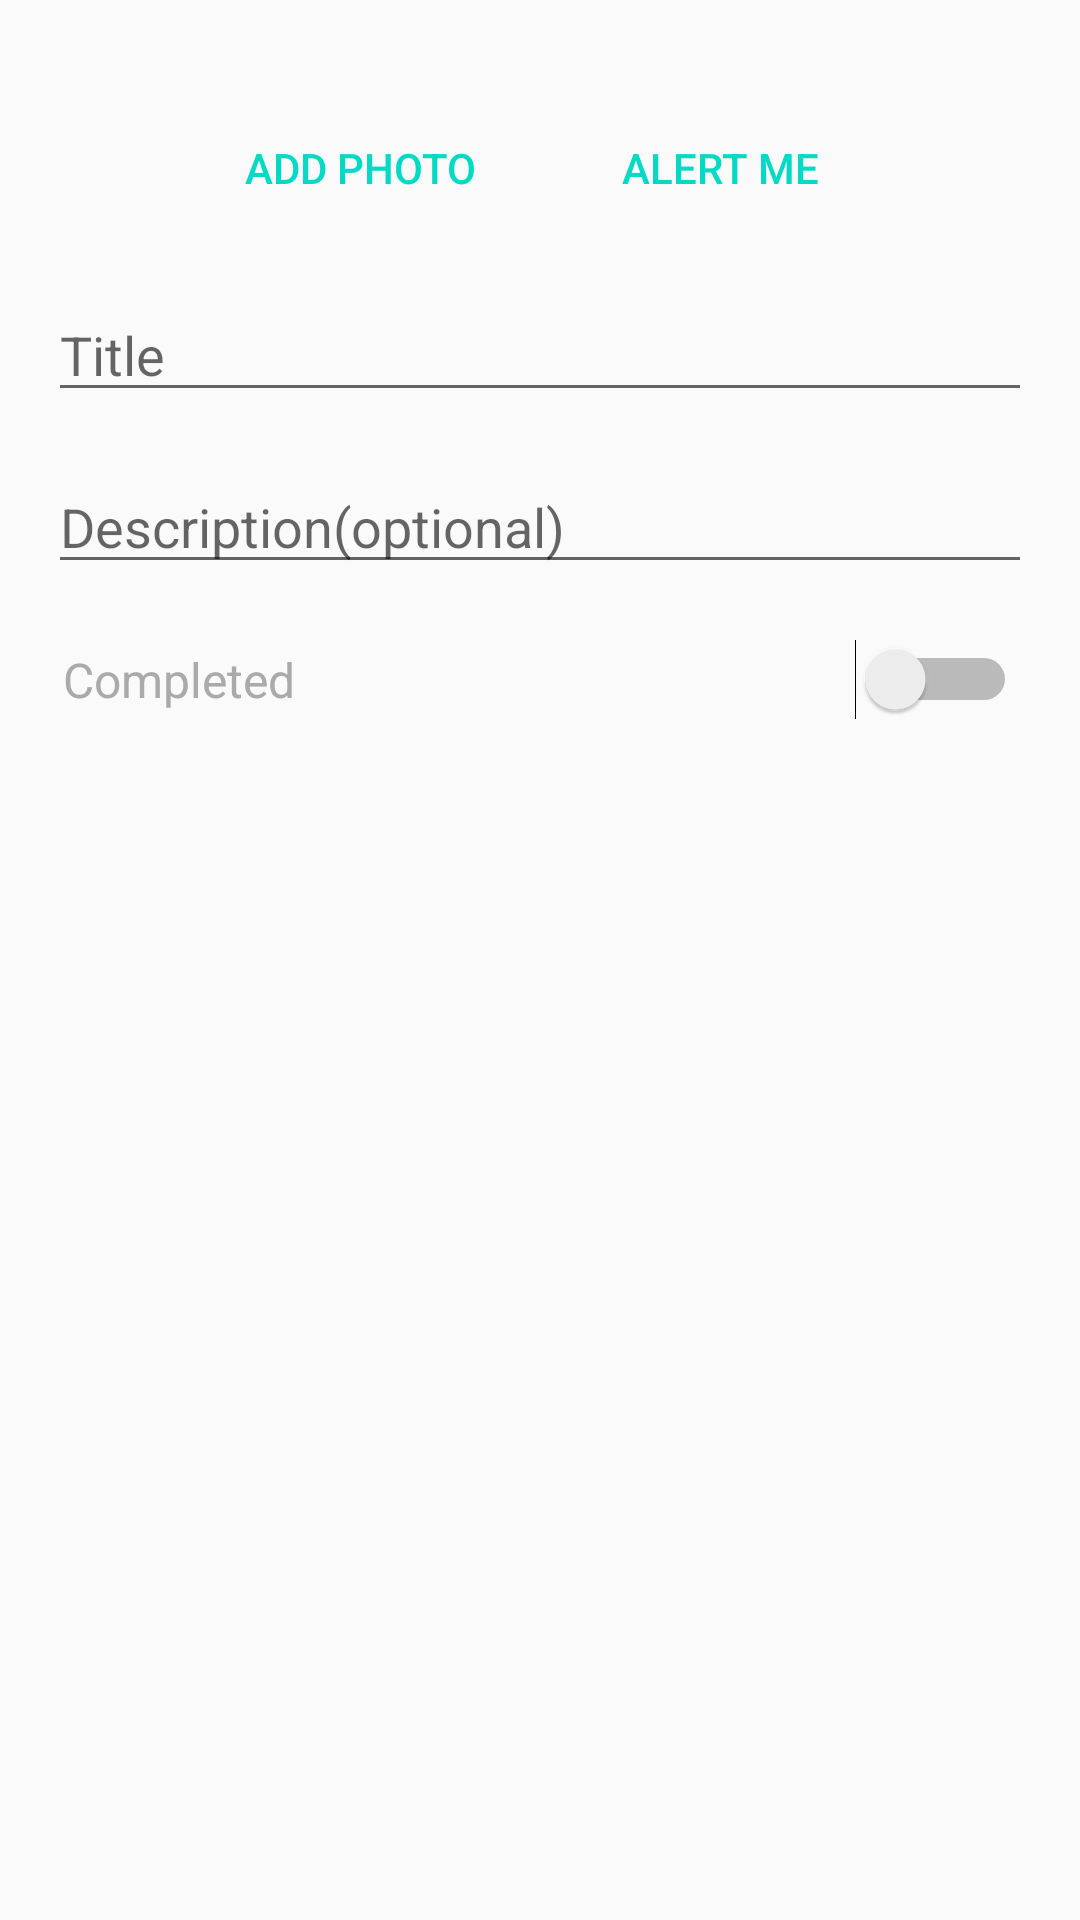

Write the Android layout XML for this screen, with the resource values it uses.
<!-- AndroidManifest.xml: application theme AppTheme -->
<!-- res/layout/activity_add_item.xml -->
<?xml version="1.0" encoding="utf-8"?>
<androidx.constraintlayout.widget.ConstraintLayout xmlns:android="http://schemas.android.com/apk/res/android"
    xmlns:app="http://schemas.android.com/apk/res-auto"
    xmlns:tools="http://schemas.android.com/tools"
    android:layout_width="match_parent"
    android:layout_height="match_parent"
    tools:context="com.todo.AddItemActivity">


    <ScrollView
        android:layout_width="0dp"
        android:layout_height="0dp"
        app:layout_constraintBottom_toBottomOf="parent"
        app:layout_constraintHorizontal_bias="0.0"
        app:layout_constraintLeft_toLeftOf="parent"
        app:layout_constraintRight_toRightOf="parent"
        app:layout_constraintTop_toTopOf="parent"
        app:layout_constraintVertical_bias="0.0">


        <LinearLayout
            android:layout_width="match_parent"
            android:layout_height="wrap_content"
            android:orientation="vertical">

            <ImageView
                android:id="@+id/image"
                android:layout_width="match_parent"
                android:layout_height="wrap_content"
                android:layout_marginStart="16dp"
                android:layout_marginLeft="16dp"
                android:layout_marginTop="16dp"
                android:layout_marginEnd="16dp"
                android:layout_marginRight="16dp"
                android:layout_marginBottom="16dp"
                app:layout_constraintBottom_toTopOf="@+id/addPhoto"
                app:layout_constraintLeft_toLeftOf="parent"
                app:layout_constraintRight_toRightOf="parent"
                app:layout_constraintTop_toTopOf="parent" />

            <LinearLayout
                android:layout_width="wrap_content"
                android:layout_height="wrap_content"
                android:layout_gravity="center_horizontal"
                android:orientation="horizontal">

                <Button
                    android:id="@+id/addPhoto"
                    android:layout_width="0dp"
                    android:layout_height="wrap_content"
                    android:layout_marginStart="16dp"
                    android:layout_marginLeft="16dp"
                    android:layout_marginEnd="16dp"
                    android:layout_marginRight="16dp"
                    android:layout_marginBottom="16dp"
                    android:layout_weight="1"
                    android:background="@android:color/transparent"
                    android:text="Add Photo"
                    android:textAlignment="center"
                    android:textAllCaps="true"
                    android:textColor="@color/colorAccent"
                    app:layout_constraintBottom_toTopOf="@+id/title"
                    app:layout_constraintLeft_toLeftOf="parent"
                    app:layout_constraintRight_toRightOf="parent" />

                <Button
                    android:id="@+id/alertMe"
                    android:layout_width="0dp"
                    android:layout_height="wrap_content"
                    android:layout_marginStart="16dp"
                    android:layout_marginLeft="16dp"
                    android:layout_marginEnd="16dp"
                    android:layout_marginRight="16dp"
                    android:layout_marginBottom="16dp"
                    android:layout_weight="1"
                    android:background="@android:color/transparent"
                    android:text="Alert Me"
                    android:textAlignment="center"
                    android:textAllCaps="true"
                    android:textColor="@color/colorAccent"
                    app:layout_constraintBottom_toTopOf="@+id/title"
                    app:layout_constraintLeft_toLeftOf="parent"
                    app:layout_constraintRight_toRightOf="parent" />

            </LinearLayout>

            <EditText
                android:id="@+id/title"
                android:layout_width="match_parent"
                android:layout_height="wrap_content"
                android:layout_marginStart="16dp"
                android:layout_marginLeft="16dp"
                android:layout_marginEnd="16dp"
                android:layout_marginRight="16dp"
                android:layout_marginBottom="16dp"
                android:ems="10"
                android:hint="Title"
                android:inputType="textPersonName"
                android:maxHeight="35dp"
                android:maxLength="35"
                android:scrollbars="vertical"
                android:textColor="@android:color/darker_gray"
                app:layout_constraintBottom_toTopOf="@+id/description"
                app:layout_constraintLeft_toLeftOf="parent"
                app:layout_constraintRight_toRightOf="parent" />

            <EditText
                android:id="@+id/description"
                android:layout_width="match_parent"
                android:layout_height="wrap_content"
                android:layout_marginStart="16dp"
                android:layout_marginLeft="16dp"
                android:layout_marginEnd="16dp"
                android:layout_marginRight="16dp"
                android:layout_marginBottom="16dp"
                android:ems="10"
                android:hint="Description(optional)"
                android:inputType="textPersonName"
                android:maxHeight="35dp"
                android:scrollbars="vertical"
                android:textColor="@android:color/darker_gray"
                app:layout_constraintBottom_toTopOf="@+id/status"
                app:layout_constraintLeft_toLeftOf="parent"
                app:layout_constraintRight_toRightOf="parent" />

            <Switch
                android:id="@+id/status"
                android:layout_width="match_parent"
                android:layout_height="wrap_content"
                android:layout_marginStart="16dp"
                android:layout_marginLeft="16dp"
                android:layout_marginEnd="16dp"
                android:layout_marginRight="16dp"
                android:layout_marginBottom="16dp"
                android:padding="5dp"
                android:text="Completed"
                android:textColor="@android:color/darker_gray"
                android:textSize="16dp"
                app:layout_constraintBottom_toBottomOf="parent"
                app:layout_constraintLeft_toLeftOf="parent"
                app:layout_constraintRight_toRightOf="parent" />
        </LinearLayout>

    </ScrollView>
</androidx.constraintlayout.widget.ConstraintLayout>
<!-- resources referenced by this layout -->
<resources>
  <style name="AppTheme" parent="Theme.AppCompat.Light.DarkActionBar">
          
          <item name="colorPrimary">#FAFAFA</item>
          <item name="colorPrimaryDark">@color/colorPrimaryDark</item>
          <item name="colorAccent">@color/colorAccent</item>
          <item name="android:actionMenuTextColor">@color/colorAccent</item>
      </style>
  <!-- not gathered from this repository: default colours our renderer supplied (Android Studio template values) -->
  <color name="colorPrimaryDark">#FF3700B3</color>
  <color name="colorAccent">#FF03DAC5</color>
</resources>
